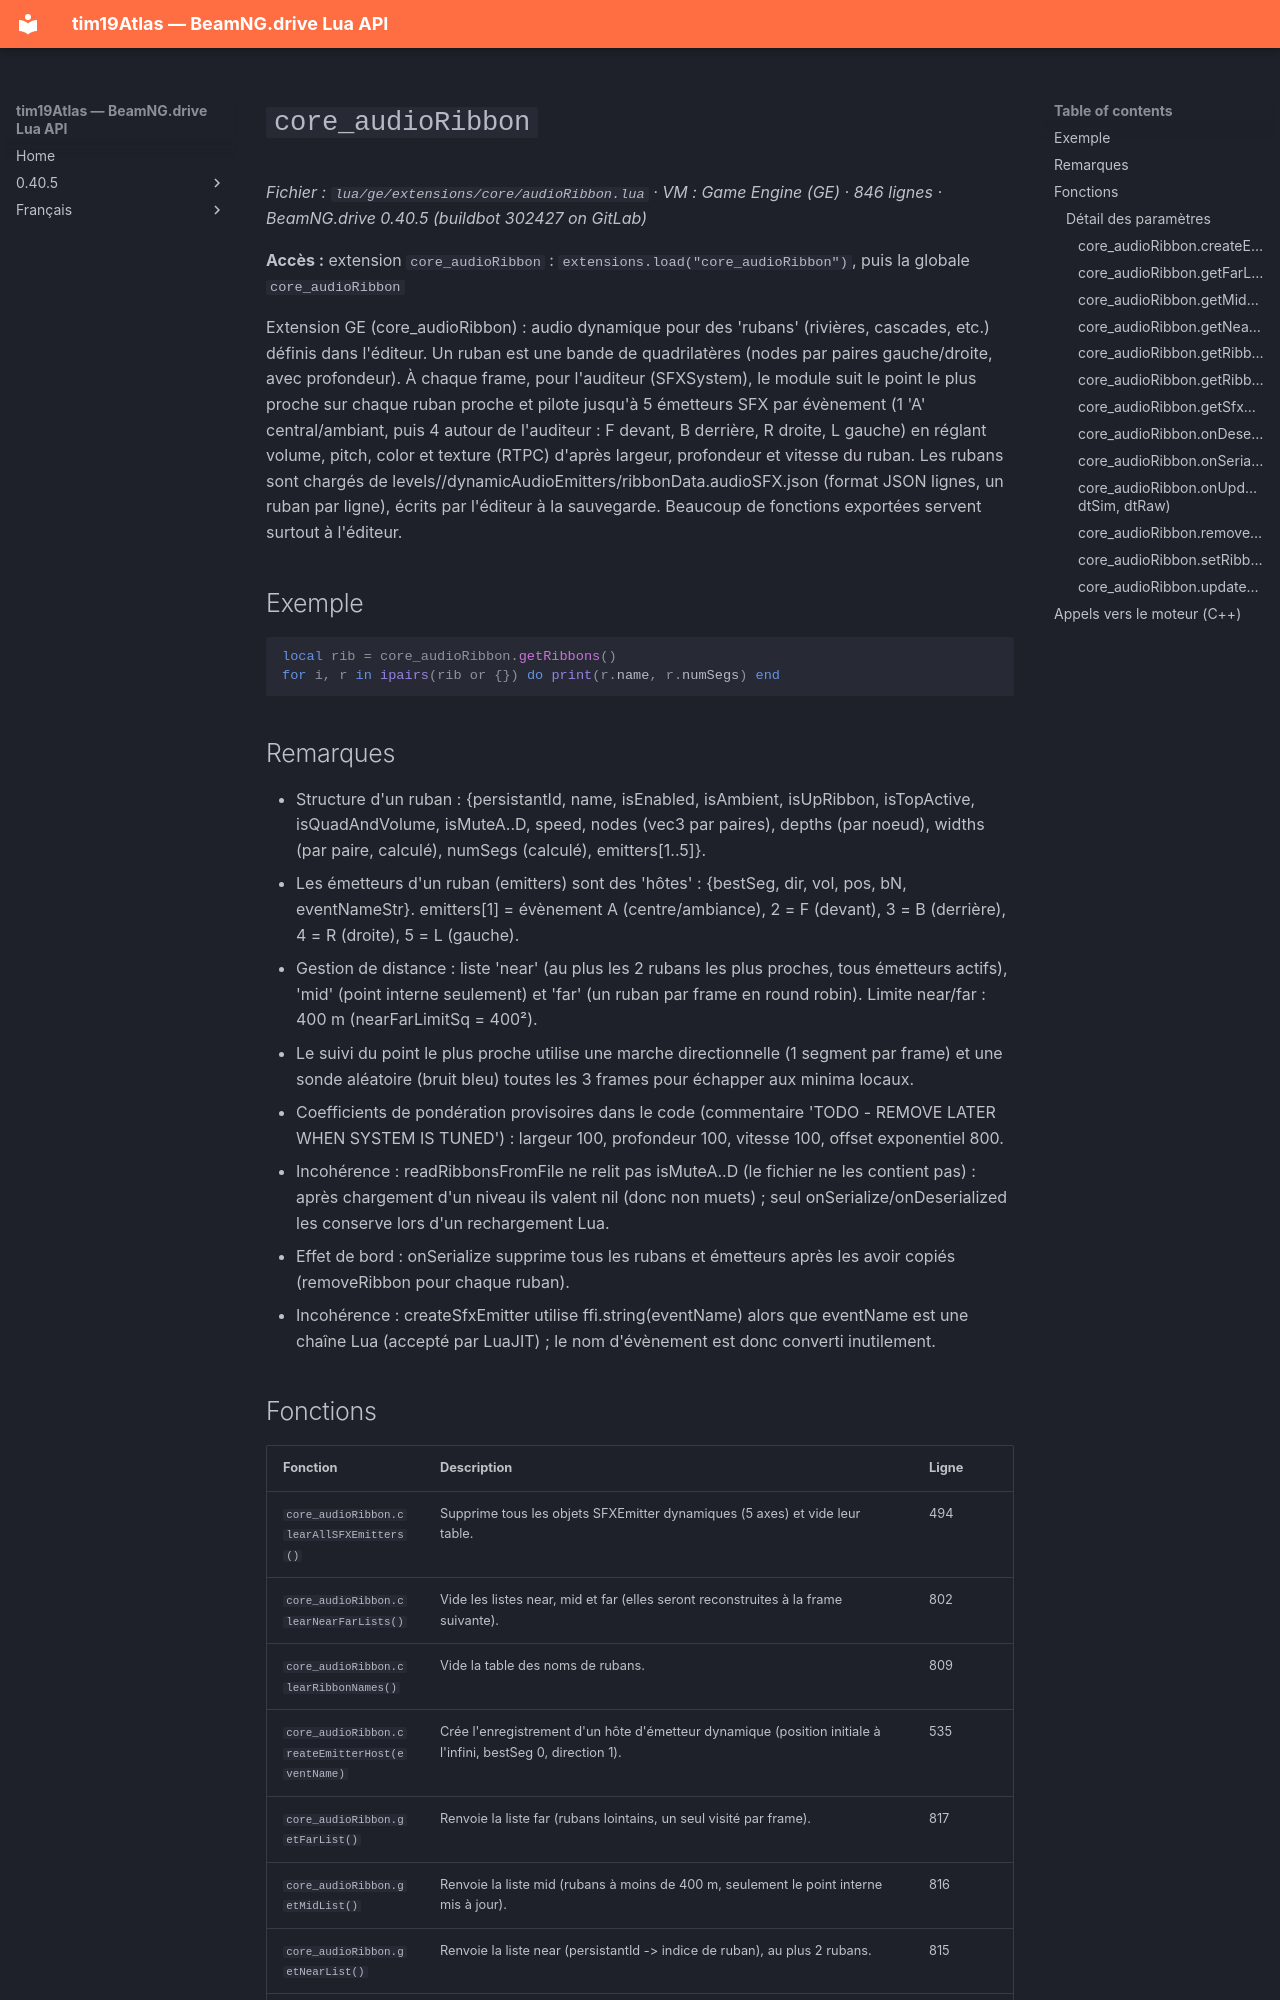

repository: Tim0219800/beamng-lua-atlas · page: fr/0.40.5/ge/extensions/core/audioRibbon.html · generator: mkdocs

# `core_audioRibbon`

*Fichier : `lua/ge/extensions/core/audioRibbon.lua` · VM : Game Engine (GE) · 846 lignes · BeamNG.drive 0.40.5 (buildbot 302427 on GitLab)*

**Accès :** extension `core_audioRibbon` : `extensions.load("core_audioRibbon")`, puis la globale `core_audioRibbon`

Extension GE (core_audioRibbon) : audio dynamique pour des 'rubans' (rivières, cascades, etc.) définis dans l'éditeur. Un ruban est une bande de quadrilatères (nodes par paires gauche/droite, avec profondeur). À chaque frame, pour l'auditeur (SFXSystem), le module suit le point le plus proche sur chaque ruban proche et pilote jusqu'à 5 émetteurs SFX par évènement (1 'A' central/ambiant, puis 4 autour de l'auditeur : F devant, B derrière, R droite, L gauche) en réglant volume, pitch, color et texture (RTPC) d'après largeur, profondeur et vitesse du ruban. Les rubans sont chargés de levels/<niveau>/dynamicAudioEmitters/ribbonData.audioSFX.json (format JSON lignes, un ruban par ligne), écrits par l'éditeur à la sauvegarde. Beaucoup de fonctions exportées servent surtout à l'éditeur.

## Exemple

```lua
local rib = core_audioRibbon.getRibbons()
for i, r in ipairs(rib or {}) do print(r.name, r.numSegs) end
```

## Remarques

- Structure d'un ruban : {persistantId, name, isEnabled, isAmbient, isUpRibbon, isTopActive, isQuadAndVolume, isMuteA..D, speed, nodes (vec3 par paires), depths (par noeud), widths (par paire, calculé), numSegs (calculé), emitters[1..5]}.
- Les émetteurs d'un ruban (emitters) sont des 'hôtes' : {bestSeg, dir, vol, pos, bN, eventNameStr}. emitters[1] = évènement A (centre/ambiance), 2 = F (devant), 3 = B (derrière), 4 = R (droite), 5 = L (gauche).
- Gestion de distance : liste 'near' (au plus les 2 rubans les plus proches, tous émetteurs actifs), 'mid' (point interne seulement) et 'far' (un ruban par frame en round robin). Limite near/far : 400 m (nearFarLimitSq = 400²).
- Le suivi du point le plus proche utilise une marche directionnelle (1 segment par frame) et une sonde aléatoire (bruit bleu) toutes les 3 frames pour échapper aux minima locaux.
- Coefficients de pondération provisoires dans le code (commentaire 'TODO - REMOVE LATER WHEN SYSTEM IS TUNED') : largeur 100, profondeur 100, vitesse 100, offset exponentiel 800.
- Incohérence : readRibbonsFromFile ne relit pas isMuteA..D (le fichier ne les contient pas) : après chargement d'un niveau ils valent nil (donc non muets) ; seul onSerialize/onDeserialized les conserve lors d'un rechargement Lua.
- Effet de bord : onSerialize supprime tous les rubans et émetteurs après les avoir copiés (removeRibbon pour chaque ruban).
- Incohérence : createSfxEmitter utilise ffi.string(eventName) alors que eventName est une chaîne Lua (accepté par LuaJIT) ; le nom d'évènement est donc converti inutilement.
